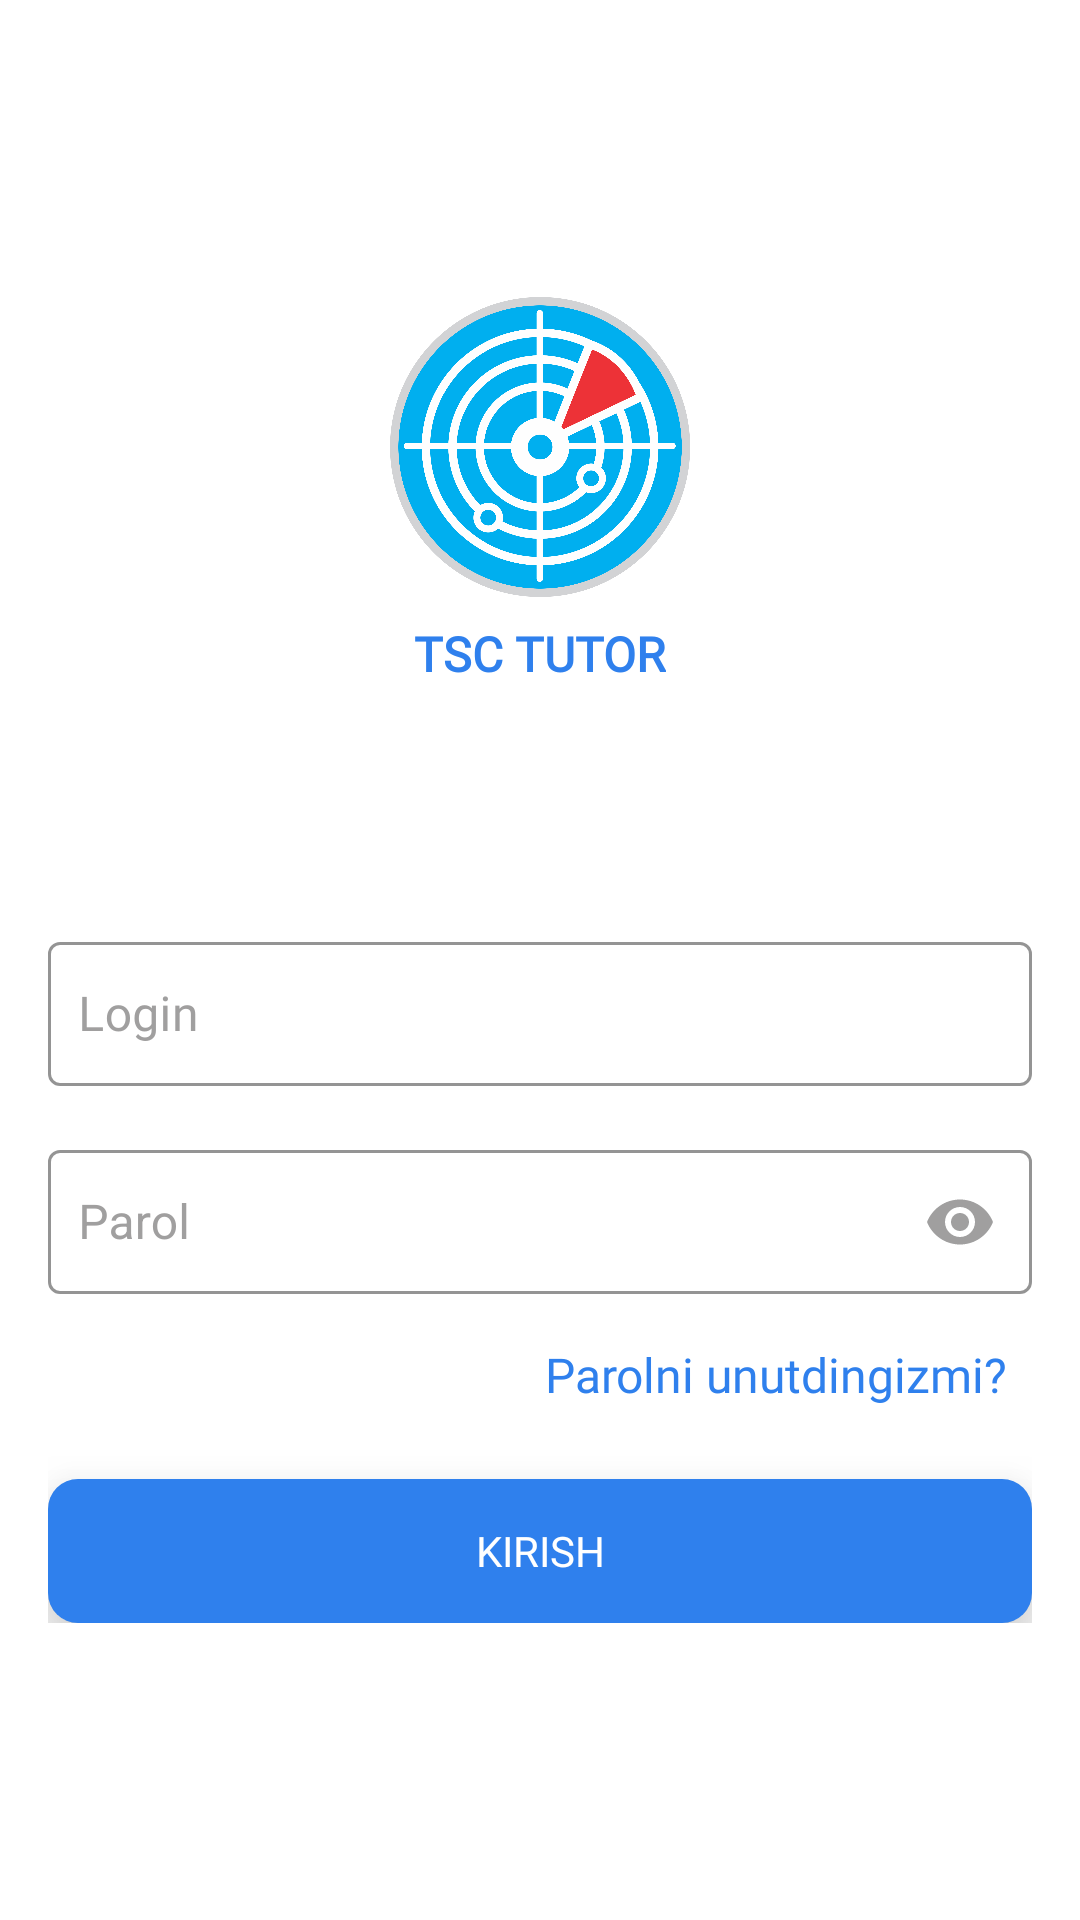

Here is an Android app screen rendered from its layout file. Give the layout XML and the strings, colors and styles it references.
<!-- AndroidManifest.xml: application theme Theme.Truck -->
<!-- res/layout/login_fragment.xml -->
<?xml version="1.0" encoding="utf-8"?>
<LinearLayout xmlns:android="http://schemas.android.com/apk/res/android"
    xmlns:app="http://schemas.android.com/apk/res-auto"
    xmlns:tools="http://schemas.android.com/tools"
    android:layout_width="match_parent"
    android:layout_height="match_parent"
    android:background="@color/white"
    android:gravity="center">

    <ScrollView
        android:layout_width="match_parent"
        android:layout_height="match_parent">

        <LinearLayout
            android:layout_width="match_parent"
            android:layout_height="wrap_content"
            android:layout_gravity="center"
            android:layout_marginBottom="@dimen/very_large_text_size"
            android:orientation="vertical"
            android:padding="@dimen/left_right_margin_size">

            <ImageView
                android:id="@+id/logo"
                android:layout_width="100dp"
                android:layout_height="100dp"
                android:layout_gravity="center"
                android:layout_marginTop="@dimen/normal_size"
                android:scaleType="centerCrop"
                android:src="@drawable/logo_main" />

            <TextView
                android:layout_width="wrap_content"
                android:layout_height="wrap_content"
                android:layout_gravity="center"
                android:layout_marginTop="@dimen/default_margin"
                android:layout_marginBottom="@dimen/normal_size"
                android:fontFamily="@font/montserrat_medium"
                android:text="TSC TUTOR"
                android:textColor="@color/cl_color_primary"
                android:textSize="@dimen/standard_text_size"
                android:textStyle="bold" />

            <com.google.android.material.textfield.TextInputLayout
                android:id="@+id/login_auth_lay"
                style="@style/TextInputLayoutStyle"
                android:layout_width="match_parent"
                android:layout_height="wrap_content"
                android:layout_marginTop="@dimen/normal_size"
                android:layout_marginBottom="@dimen/left_right_margin_size"
                app:endIconMode="clear_text"
                app:endIconTint="@color/default_text_color">


                <com.google.android.material.textfield.TextInputEditText
                    android:id="@+id/login_auth"
                    android:layout_width="match_parent"
                    android:layout_height="wrap_content"
                    android:drawableEnd="@drawable/ic_baseline_person_outline_24"
                    android:fontFamily="@font/montserrat_medium"
                    android:hint="Login"
                    android:inputType="textEmailAddress"
                    android:minHeight="48dp"
                    android:padding="10dp"
                    android:singleLine="true"
                    android:textColor="@color/text_color"
                    app:layout_constraintTop_toBottomOf="@id/logo"
                    tools:layout_editor_absoluteX="26dp" />
            </com.google.android.material.textfield.TextInputLayout>

            <com.google.android.material.textfield.TextInputLayout
                android:id="@+id/password_auth_lay"
                style="@style/TextInputLayoutStyle"
                android:layout_width="match_parent"
                android:layout_height="wrap_content"
                app:endIconMode="password_toggle"
                app:endIconTint="@color/default_text_color"
                app:endIconTintMode="src_in">

                <com.google.android.material.textfield.TextInputEditText
                    android:id="@+id/password_auth"
                    android:layout_width="match_parent"
                    android:layout_height="wrap_content"
                    android:hint="Parol"
                    android:inputType="textPassword"
                    android:minHeight="48dp"
                    android:padding="10dp"
                    android:singleLine="true"
                    android:textColor="@color/text_color" />
            </com.google.android.material.textfield.TextInputLayout>

            <TextView
                android:id="@+id/forget_password"
                android:layout_width="wrap_content"
                android:layout_height="wrap_content"
                android:layout_gravity="end"
                android:layout_marginTop="@dimen/default_margin"
                android:background="?selectableItemBackground"
                android:clickable="true"
                android:focusable="true"
                android:fontFamily="@font/montserrat_medium"
                android:foreground="?selectableItemBackground"
                android:gravity="center"
                android:padding="@dimen/default_margin"
                android:text="Parolni unutdingizmi?"
                android:textColor="@color/cl_color_primary"
                android:textSize="@dimen/standard_text_size" />

            <androidx.cardview.widget.CardView
                android:layout_width="match_parent"
                android:layout_height="wrap_content"
                android:layout_marginTop="@dimen/left_right_margin_size"
                app:cardCornerRadius="10dp"
                app:cardElevation="@dimen/left_right_margin_size">

                <Button
                    android:id="@+id/login_btn"
                    android:layout_width="match_parent"
                    android:layout_height="wrap_content"
                    android:background="@color/cl_color_primary"
                    android:fontFamily="@font/montserrat_medium"
                    android:foreground="?selectableItemBackground"
                    android:text="Kirish"
                    android:textColor="@color/white" />
            </androidx.cardview.widget.CardView>

        </LinearLayout>
    </ScrollView>

</LinearLayout>
<!-- resources referenced by this layout -->
<resources>
  <color name="cl_color_primary">#2F80ED</color>
  <color name="default_text_color">#A09F9F</color>
  <color name="text_color">#17202B</color>
  <color name="white">#FFFFFFFF</color>
  <dimen name="default_margin">8dp</dimen>
  <dimen name="left_right_margin_size">16dp</dimen>
  <dimen name="normal_size">40dp</dimen>
  <dimen name="standard_text_size">16sp</dimen>
  <dimen name="very_large_text_size">20sp</dimen>
  <!-- drawable logo_main: png bitmap (drawable, 255554 bytes) -->
  <style name="TextInputLayoutStyle" parent="Widget.MaterialComponents.TextInputLayout.OutlinedBox.Dense">
          <item name="boxStrokeColor">@color/cl_color_primary</item>
          <item name="android:textColorHint">@color/default_text_color</item>
      </style>
  <style name="Theme.Truck" parent="Theme.MaterialComponents.DayNight.NoActionBar">
          
          <item name="colorPrimary">@color/cl_color_primary</item>
          <item name="colorPrimaryVariant">@color/cl_color_primary_dark</item>
          <item name="colorOnPrimary">@color/white</item>
          
          <item name="colorSecondary">@color/cl_color_primary</item>
          <item name="colorSecondaryVariant">@color/cl_color_primary</item>
          <item name="colorOnSecondary">@color/black</item>
          
          <item name="android:statusBarColor" tools:targetApi="l">?attr/colorPrimaryVariant</item>
          
      </style>
  <color name="cl_color_primary_dark">#1770E8</color>
  <color name="black">#FF000000</color>
</resources>
